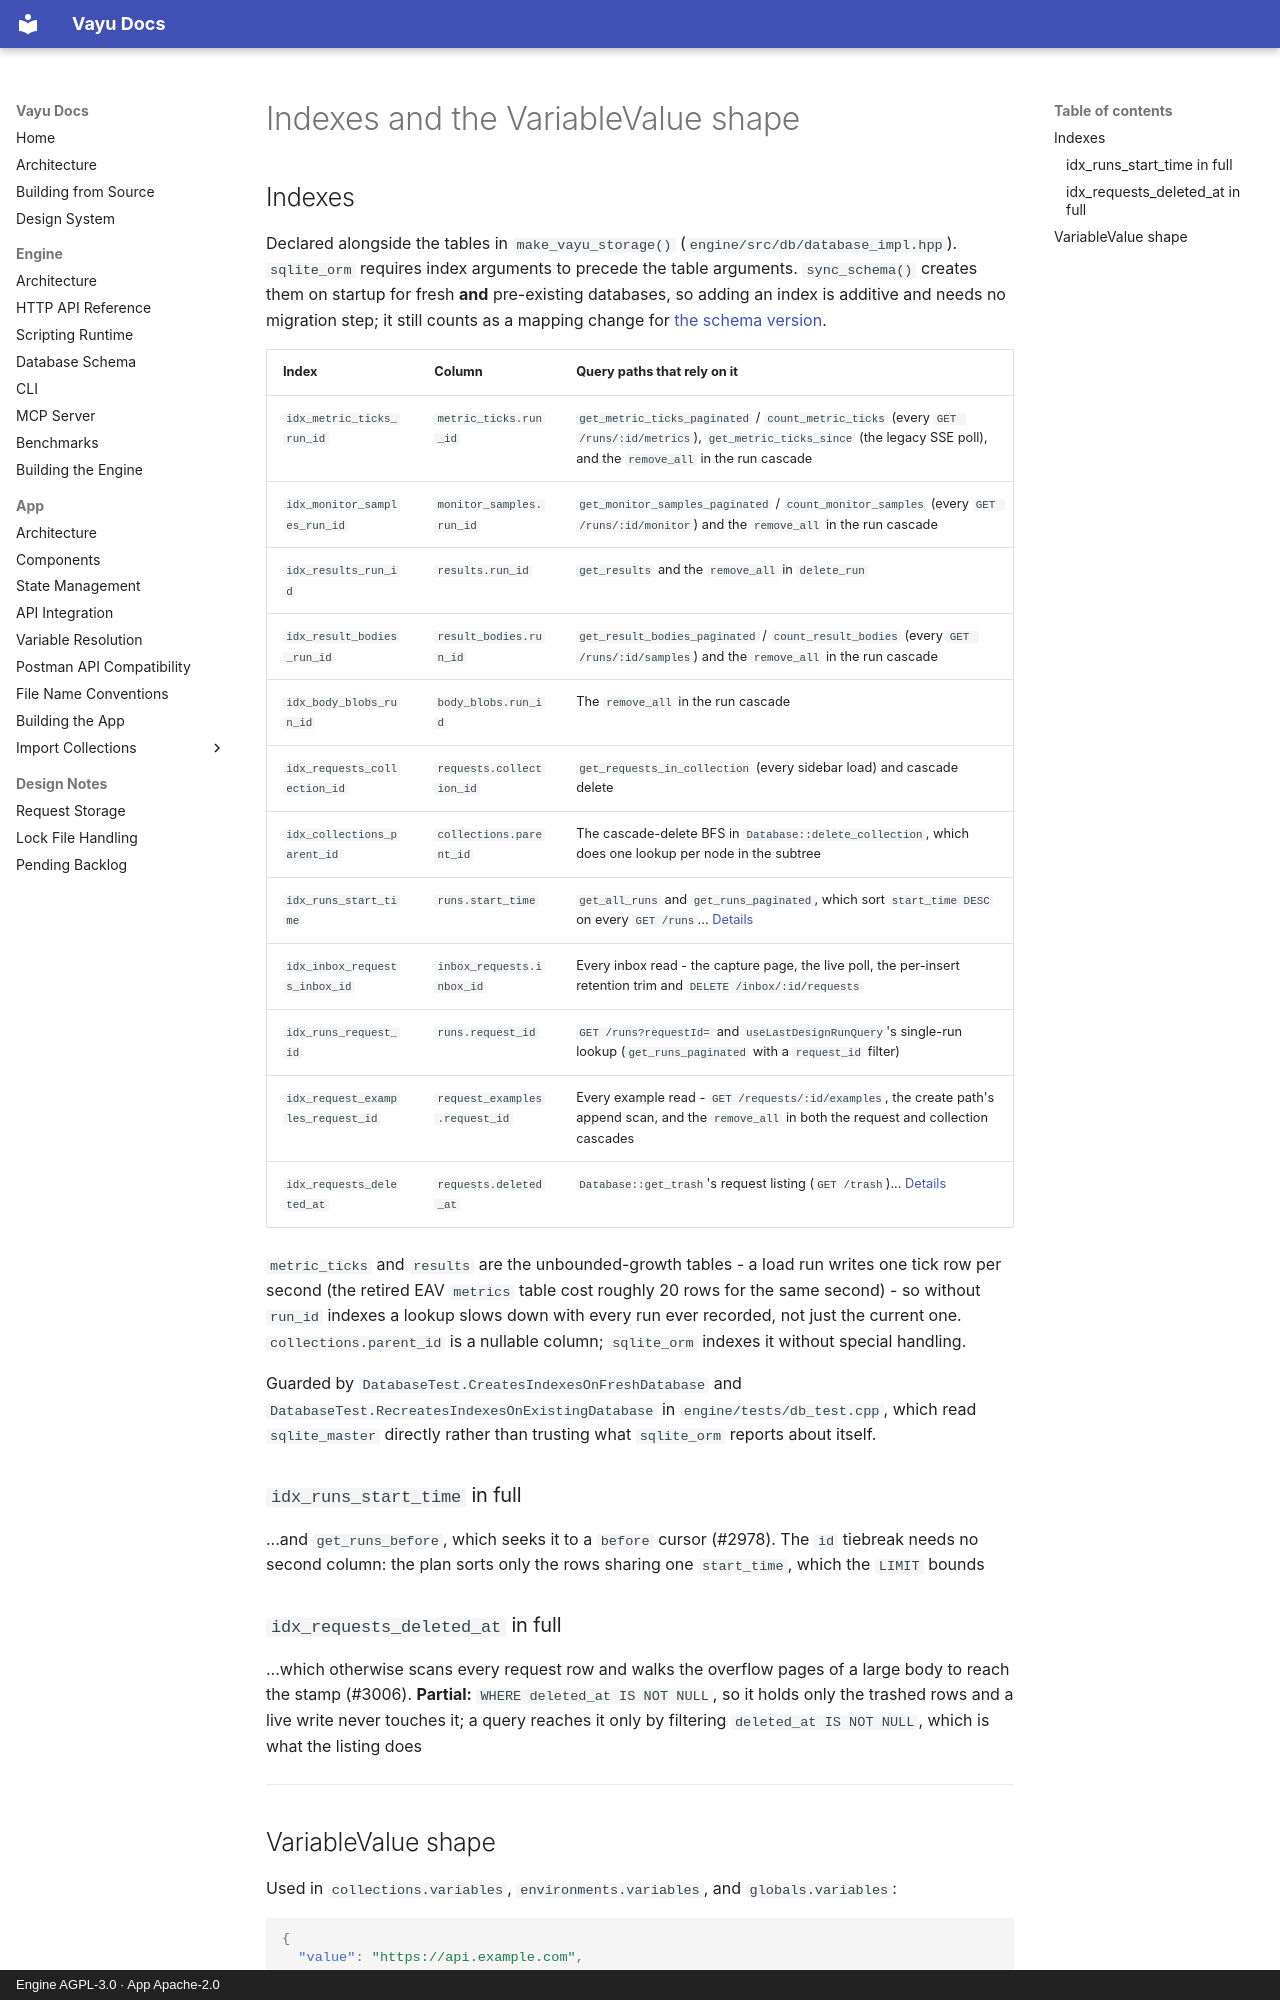

repository: athrvk/vayu · page: engine/db-schema/indexes/index.html · generator: mkdocs · copyright: Engine AGPL-3.0 · App Apache-2.0

---
description: >-
  The indexes the engine creates and the JSON shape a stored variable value takes.
---

# Indexes and the VariableValue shape

## Indexes

Declared alongside the tables in `make_vayu_storage()` (`engine/src/db/database_impl.hpp`).
`sqlite_orm` requires index arguments to precede the table arguments.
`sync_schema()` creates them on startup for fresh **and** pre-existing databases, so adding an index is additive and needs no migration step; it still counts as a mapping change for [the schema version](schema-versions.md#schema-versions).

| Index                        | Column                  | Query paths that rely on it                                                                                                                       |
|------------------------------|-------------------------|---------------------------------------------------------------------------------------------------------------------------------------------------|
| `idx_metric_ticks_run_id`    | `metric_ticks.run_id`   | `get_metric_ticks_paginated` / `count_metric_ticks` (every `GET /runs/:id/metrics`), `get_metric_ticks_since` (the legacy SSE poll), and the `remove_all` in the run cascade |
| `idx_monitor_samples_run_id` | `monitor_samples.run_id`| `get_monitor_samples_paginated` / `count_monitor_samples` (every `GET /runs/:id/monitor`) and the `remove_all` in the run cascade                  |
| `idx_results_run_id`         | `results.run_id`        | `get_results` and the `remove_all` in `delete_run`                                                                                                |
| `idx_result_bodies_run_id`   | `result_bodies.run_id`  | `get_result_bodies_paginated` / `count_result_bodies` (every `GET /runs/:id/samples`) and the `remove_all` in the run cascade                     |
| `idx_body_blobs_run_id`      | `body_blobs.run_id`     | The `remove_all` in the run cascade                                                                                                               |
| `idx_requests_collection_id` | `requests.collection_id`| `get_requests_in_collection` (every sidebar load) and cascade delete                                                                              |
| `idx_collections_parent_id`  | `collections.parent_id` | The cascade-delete BFS in `Database::delete_collection`, which does one lookup per node in the subtree                                            |
| `idx_runs_start_time`        | `runs.start_time`       | `get_all_runs` and `get_runs_paginated`, which sort `start_time DESC` on every `GET /runs`... [Details](#idx_runs_start_time-in-full) |
| `idx_inbox_requests_inbox_id`| `inbox_requests.inbox_id`| Every inbox read - the capture page, the live poll, the per-insert retention trim and `DELETE /inbox/:id/requests`                |
| `idx_runs_request_id`        | `runs.request_id`       | `GET /runs?requestId=` and `useLastDesignRunQuery`'s single-run lookup (`get_runs_paginated` with a `request_id` filter)                          |
| `idx_request_examples_request_id` | `request_examples.request_id` | Every example read - `GET /requests/:id/examples`, the create path's append scan, and the `remove_all` in both the request and collection cascades |
| `idx_requests_deleted_at`    | `requests.deleted_at`   | `Database::get_trash`'s request listing (`GET /trash`)... [Details](#idx_requests_deleted_at-in-full) |

`metric_ticks` and `results` are the unbounded-growth tables - a load run writes one tick row per second (the retired EAV `metrics` table cost roughly 20 rows for the same second) - so without `run_id` indexes a lookup slows down with every run ever recorded, not just the current one.
`collections.parent_id` is a nullable column; `sqlite_orm` indexes it without special handling.

Guarded by `DatabaseTest.CreatesIndexesOnFreshDatabase` and `DatabaseTest.RecreatesIndexesOnExistingDatabase` in `engine/tests/db_test.cpp`, which read `sqlite_master` directly rather than trusting what `sqlite_orm` reports about itself.

### `idx_runs_start_time` in full

...and `get_runs_before`, which seeks it to a `before` cursor (#2978).
The `id` tiebreak needs no second column: the plan sorts only the rows sharing one `start_time`, which the `LIMIT` bounds

### `idx_requests_deleted_at` in full

...which otherwise scans every request row and walks the overflow pages of a large body to reach the stamp (#3006).
**Partial:** `WHERE deleted_at IS NOT NULL`, so it holds only the trashed rows and a live write never touches it; a query reaches it only by filtering `deleted_at IS NOT NULL`, which is what the listing does

---
